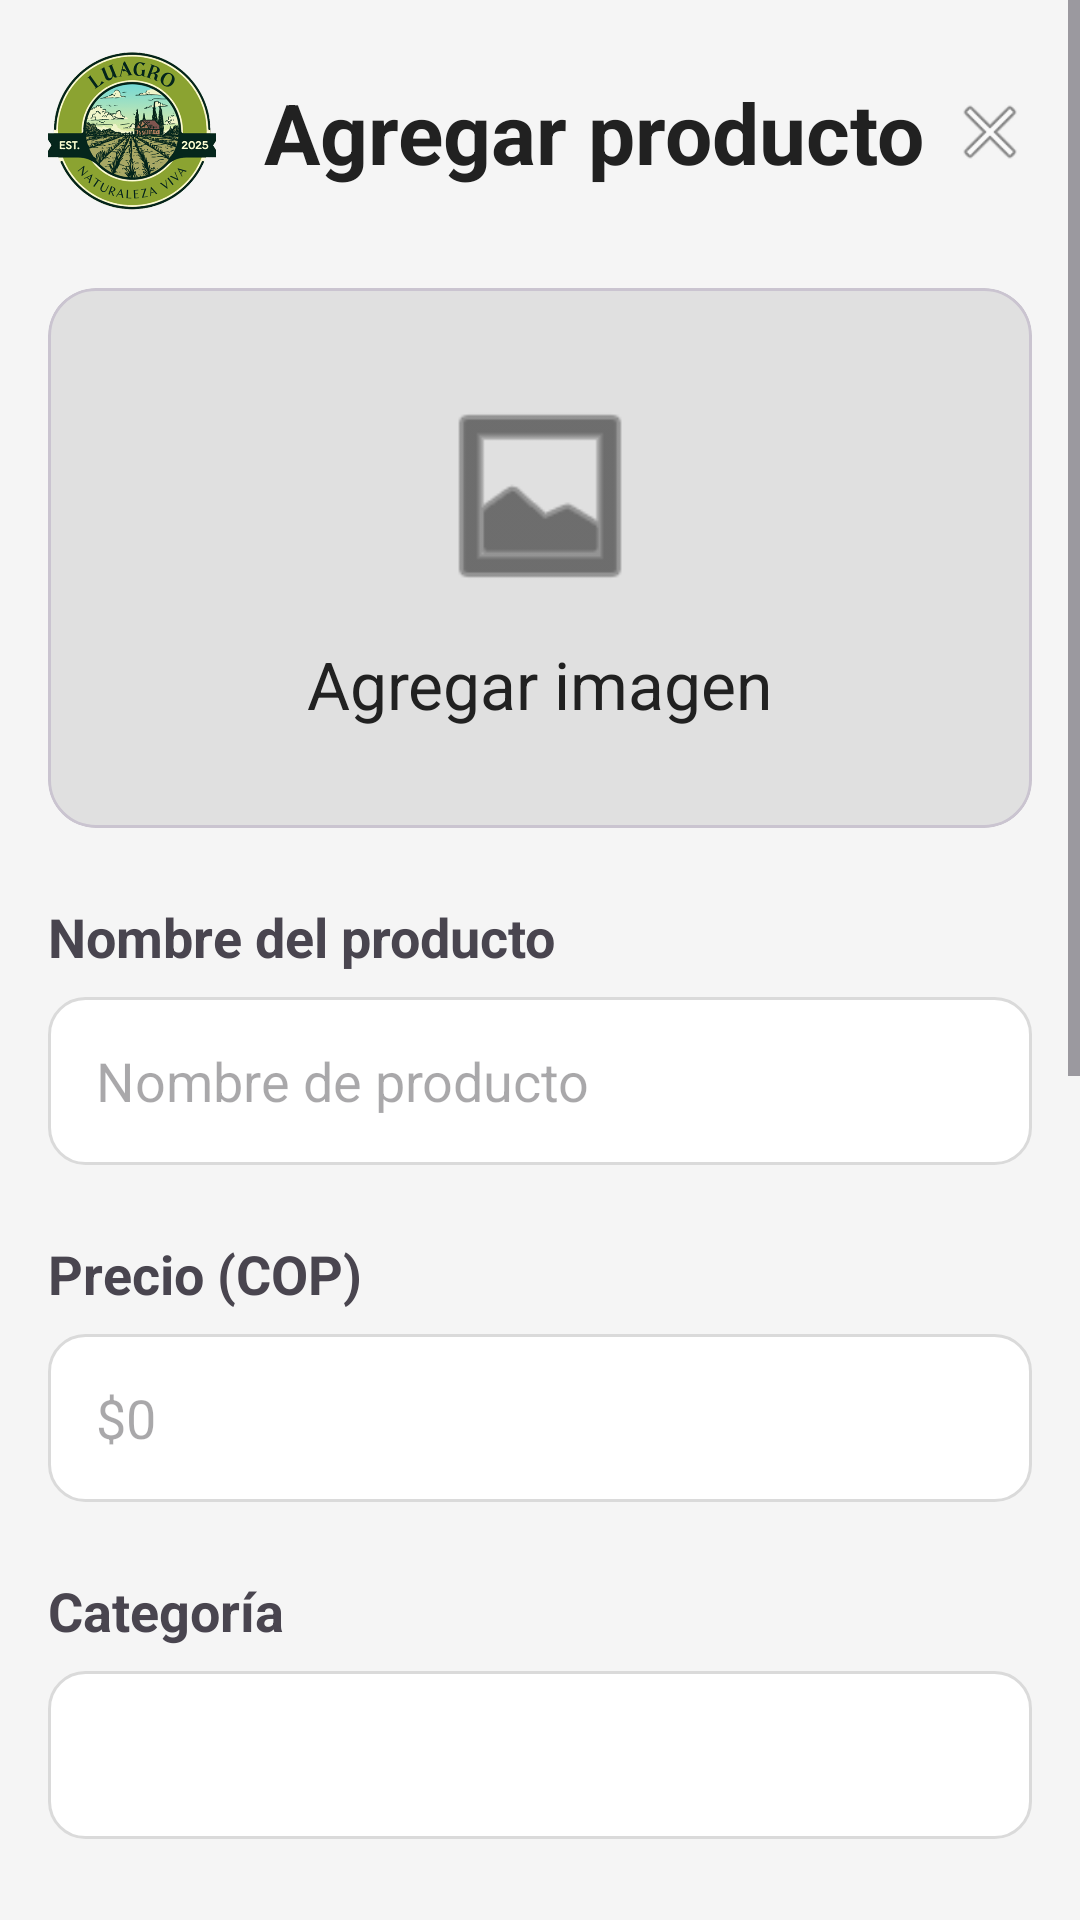

The Android layout XML behind this screen, and the referenced resources:
<!-- AndroidManifest.xml: application theme Theme.Luagro -->
<!-- res/layout/activity_add_product.xml -->
<?xml version="1.0" encoding="utf-8"?>
<LinearLayout
    xmlns:android="http://schemas.android.com/apk/res/android"
    xmlns:app="http://schemas.android.com/apk/res-auto"
    android:layout_width="match_parent"
    android:layout_height="match_parent"
    android:orientation="vertical"
    android:background="@color/light_gray">

    

    <ScrollView
        android:layout_width="match_parent"
        android:layout_height="0dp"
        android:layout_weight="1">

        <LinearLayout
            android:layout_width="match_parent"
            android:layout_height="wrap_content"
            android:orientation="vertical"
            android:padding="16dp">

            

            <LinearLayout
                android:layout_width="match_parent"
                android:layout_height="wrap_content"
                android:gravity="center_vertical">

                <ImageView
                    android:layout_width="56dp"
                    android:layout_height="56dp"
                    android:src="@drawable/logo_luagro"/>

                <TextView
                    android:layout_width="0dp"
                    android:layout_height="wrap_content"
                    android:layout_weight="1"
                    android:text="Agregar producto"
                    android:textStyle="bold"
                    android:textSize="28sp"
                    android:textColor="@color/text_primary"
                    android:layout_marginStart="16dp"/>

                <ImageView
                    android:layout_width="28dp"
                    android:layout_height="28dp"
                    android:src="@android:drawable/ic_menu_close_clear_cancel"/>

            </LinearLayout>

            

            <com.google.android.material.card.MaterialCardView
                android:id="@+id/cardImage"
                android:layout_width="match_parent"
                android:layout_height="180dp"
                android:layout_marginTop="24dp"
                app:cardCornerRadius="16dp"
                app:cardBackgroundColor="#E0E0E0">

                <LinearLayout
                    android:layout_width="match_parent"
                    android:layout_height="match_parent"
                    android:gravity="center"
                    android:orientation="vertical">

                    <ImageView
                        android:id="@+id/imgProducto"
                        android:layout_width="72dp"
                        android:layout_height="72dp"
                        android:src="@android:drawable/ic_menu_gallery"
                        android:tint="@color/text_primary"/>

                    <TextView
                        android:layout_width="wrap_content"
                        android:layout_height="wrap_content"
                        android:text="@string/agregar_imagen"
                        android:textSize="22sp"
                        android:textColor="@color/text_primary"
                        android:layout_marginTop="12dp"/>

                </LinearLayout>

            </com.google.android.material.card.MaterialCardView>

            

            <TextView
                android:layout_width="wrap_content"
                android:layout_height="wrap_content"
                android:text="@string/nombre_del_producto"
                android:textStyle="bold"
                android:textSize="18sp"
                android:layout_marginTop="24dp"/>

            <EditText
                android:id="@+id/etNombre"
                android:layout_width="match_parent"
                android:layout_height="56dp"
                android:hint="@string/nombre_de_producto"
                android:padding="16dp"
                android:background="@drawable/input_background"
                android:layout_marginTop="8dp"/>

            

            <TextView
                android:layout_width="wrap_content"
                android:layout_height="wrap_content"
                android:text="@string/precio_cop"
                android:textStyle="bold"
                android:textSize="18sp"
                android:layout_marginTop="24dp"/>

            <EditText
                android:id="@+id/etPrecio"
                android:layout_width="match_parent"
                android:layout_height="56dp"
                android:hint="@string/_0"
                android:inputType="number"
                android:padding="16dp"
                android:background="@drawable/input_background"
                android:layout_marginTop="8dp"/>

            

            <TextView
                android:layout_width="wrap_content"
                android:layout_height="wrap_content"
                android:text="@string/categor_a"
                android:textStyle="bold"
                android:textSize="18sp"
                android:layout_marginTop="24dp"/>

            <Spinner
                android:id="@+id/spinnerCategory"
                android:layout_width="match_parent"
                android:layout_height="56dp"
                android:layout_marginTop="8dp"
                android:background="@drawable/input_background"/>

            

            <TextView
                android:layout_width="wrap_content"
                android:layout_height="wrap_content"
                android:text="@string/descripci_n"
                android:textStyle="bold"
                android:textSize="18sp"
                android:layout_marginTop="24dp"/>

            <EditText
                android:id="@+id/etDescripcion"
                android:layout_width="match_parent"
                android:layout_height="120dp"
                android:gravity="top"
                android:hint="@string/descripci_n_del_producto"
                android:padding="16dp"
                android:background="@drawable/input_background"
                android:layout_marginTop="8dp"/>

            

            <TextView
                android:layout_width="wrap_content"
                android:layout_height="wrap_content"
                android:text="@string/origen_finca"
                android:textStyle="bold"
                android:textSize="18sp"
                android:layout_marginTop="24dp"/>

            <EditText
                android:id="@+id/etOrigen"
                android:layout_width="match_parent"
                android:layout_height="56dp"
                android:hint="@string/origen_del_producto"
                android:padding="16dp"
                android:background="@drawable/input_background"
                android:layout_marginTop="8dp"/>

            

            <TextView
                android:layout_width="wrap_content"
                android:layout_height="wrap_content"
                android:text="@string/stock_disponible"
                android:textStyle="bold"
                android:textSize="18sp"
                android:layout_marginTop="24dp"/>

            <EditText
                android:id="@+id/etStock"
                android:layout_width="match_parent"
                android:layout_height="56dp"
                android:hint="@string/cantidad_disponible"
                android:inputType="number"
                android:padding="16dp"
                android:background="@drawable/input_background"
                android:layout_marginTop="8dp"/>

            

            <Button
                android:id="@+id/btnSaveProduct"
                android:layout_width="match_parent"
                android:layout_height="56dp"
                android:layout_marginTop="32dp"
                android:layout_marginBottom="24dp"
                android:text="@string/guardar_producto"
                android:textAllCaps="false"
                android:textStyle="bold"
                android:textColor="@color/white"
                android:background="@drawable/rounded_button"/>

        </LinearLayout>

    </ScrollView>

    









</LinearLayout>
<!-- resources referenced by this layout -->
<resources>
  <color name="light_gray">#F5F5F5</color>
  <color name="primary_green">#2E7D32</color>
  <color name="text_primary">#212121</color>
  <color name="white">#FFFFFF</color>
  <!-- drawable input_background (drawable) -->
  <?xml version="1.0" encoding="utf-8"?>
  <shape xmlns:android="http://schemas.android.com/apk/res/android">
  
      <solid android:color="@color/white"/>
  
      <corners android:radius="12dp"/>
  
      <stroke
          android:width="1dp"
          android:color="@color/medium_gray"/>
  
      <padding
          android:left="12dp"
          android:top="12dp"
          android:right="12dp"
          android:bottom="12dp"/>
  
  </shape>
  <!-- drawable logo_luagro: png bitmap (drawable, 153156 bytes) -->
  <!-- drawable rounded_button (drawable) -->
  <?xml version="1.0" encoding="utf-8"?>
  <shape xmlns:android="http://schemas.android.com/apk/res/android" android:shape="rectangle">
  
      <solid android:color="@color/primary_green"/>
  
      <corners android:radius="16dp"/>
  
  </shape>
  <string name="_0">$0</string>
  <string name="agregar_imagen">Agregar imagen</string>
  <string name="cantidad_disponible">Cantidad disponible</string>
  <string name="categor_a">Categoría</string>
  <string name="descripci_n">Descripción</string>
  <string name="descripci_n_del_producto">Descripción del producto</string>
  <string name="guardar_producto">Guardar producto</string>
  <string name="nombre_de_producto">Nombre de producto</string>
  <string name="nombre_del_producto">Nombre del producto</string>
  <string name="origen_del_producto">Origen del producto</string>
  <string name="origen_finca">Origen / finca</string>
  <string name="precio_cop">Precio (COP)</string>
  <string name="stock_disponible">Stock disponible</string>
  <style name="Theme.Luagro" parent="Theme.Material3.Light.NoActionBar">
  
          
  
          <item name="colorPrimary">@color/primary_green</item>
          <item name="colorPrimaryContainer">@color/dark_green</item>
  
          
  
          <item name="colorSecondary">@color/accent_green</item>
  
          
  
          <item name="android:statusBarColor">
              @color/dark_green
          </item>
  
          
  
          <item name="android:navigationBarColor">
              @color/primary_green
          </item>
  
      </style>
  <color name="medium_gray">#DADADA</color>
  <color name="dark_green">#1B5E20</color>
  <color name="accent_green">#66BB6A</color>
</resources>
